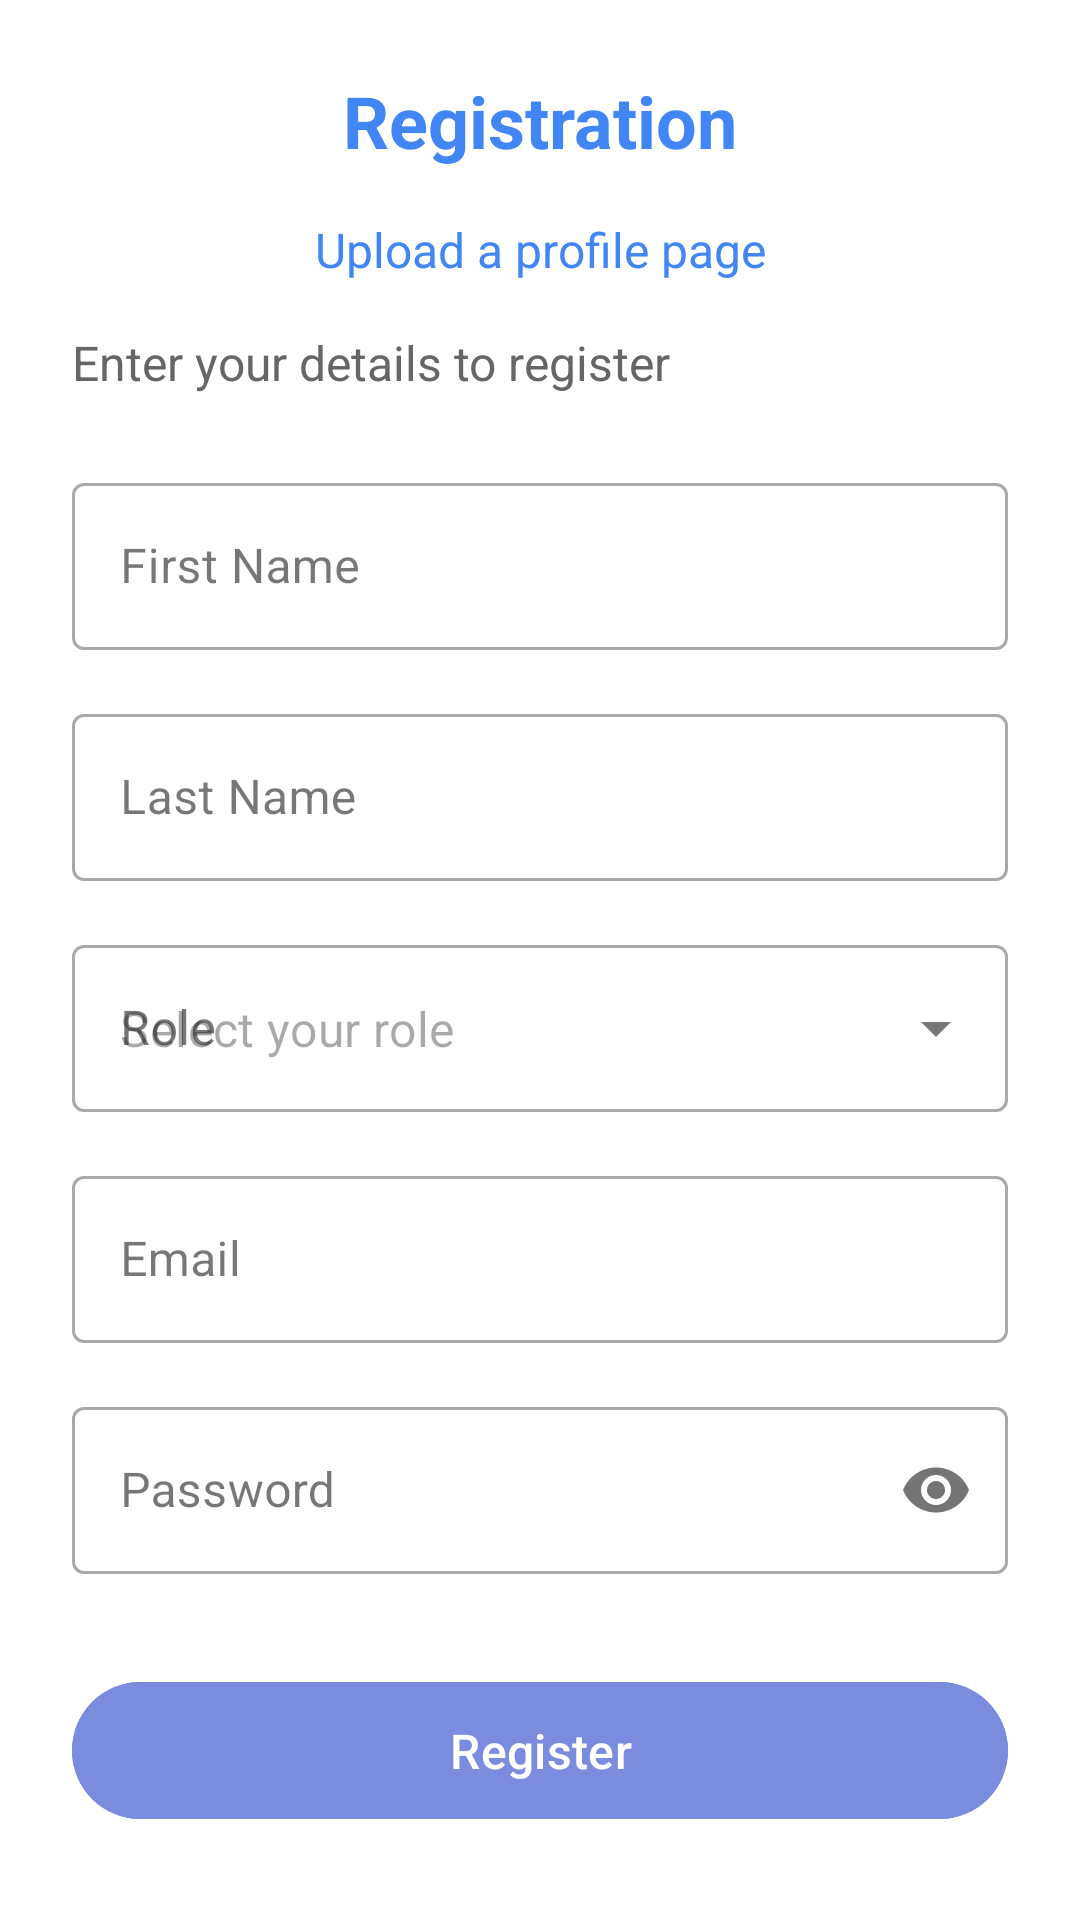

Reconstruct the res/layout file that produces this screen, plus the resources it refers to.
<!-- AndroidManifest.xml: application theme Theme.SurfClubAndroid -->
<!-- res/layout/register.xml -->
<?xml version="1.0" encoding="utf-8"?>
<ScrollView xmlns:android="http://schemas.android.com/apk/res/android"
    xmlns:app="http://schemas.android.com/apk/res-auto"
    android:layout_width="match_parent"
    android:layout_height="match_parent"
    android:fillViewport="true"
    android:background="@android:color/white">

    <androidx.constraintlayout.widget.ConstraintLayout
        android:layout_width="match_parent"
        android:layout_height="wrap_content"
        android:padding="24dp">

        <TextView
            android:id="@+id/tvTitle"
            android:layout_width="wrap_content"
            android:layout_height="wrap_content"
            android:text="Registration"
            android:textColor="#4285F4"
            android:textSize="24sp"
            android:textStyle="bold"
            app:layout_constraintEnd_toEndOf="parent"
            app:layout_constraintStart_toStartOf="parent"
            app:layout_constraintTop_toTopOf="parent" />

        <TextView
            android:id="@+id/tvUploadProfile"
            android:layout_width="wrap_content"
            android:layout_height="wrap_content"
            android:layout_marginTop="16dp"
            android:text="Upload a profile page"
            android:textColor="#4285F4"
            android:textSize="16sp"
            app:layout_constraintTop_toBottomOf="@id/tvTitle"
            app:layout_constraintStart_toStartOf="parent"
            app:layout_constraintEnd_toEndOf="parent"/>

        <TextView
            android:id="@+id/tvSubtitle"
            android:layout_width="wrap_content"
            android:layout_height="wrap_content"
            android:layout_marginTop="16dp"
            android:text="Enter your details to register"
            android:textColor="#666666"
            android:textSize="16sp"
            app:layout_constraintTop_toBottomOf="@id/tvUploadProfile"
            app:layout_constraintStart_toStartOf="parent"/>

        <com.google.android.material.textfield.TextInputLayout
            android:id="@+id/tilFirstName"
            android:layout_width="match_parent"
            android:layout_height="wrap_content"
            android:layout_marginTop="24dp"
            android:hint="First Name"
            style="@style/Widget.MaterialComponents.TextInputLayout.OutlinedBox"
            app:layout_constraintTop_toBottomOf="@id/tvSubtitle">

            <com.google.android.material.textfield.TextInputEditText
                android:id="@+id/etFirstName"
                android:layout_width="match_parent"
                android:layout_height="wrap_content"
                android:inputType="textPersonName"/>
        </com.google.android.material.textfield.TextInputLayout>

        <com.google.android.material.textfield.TextInputLayout
            android:id="@+id/tilLastName"
            android:layout_width="match_parent"
            android:layout_height="wrap_content"
            android:layout_marginTop="16dp"
            android:hint="Last Name"
            style="@style/Widget.MaterialComponents.TextInputLayout.OutlinedBox"
            app:layout_constraintTop_toBottomOf="@id/tilFirstName">

            <com.google.android.material.textfield.TextInputEditText
                android:id="@+id/etLastName"
                android:layout_width="match_parent"
                android:layout_height="wrap_content"
                android:inputType="textPersonName"/>
        </com.google.android.material.textfield.TextInputLayout>

        <com.google.android.material.textfield.TextInputLayout
            android:id="@+id/tilRole"
            android:layout_width="match_parent"
            android:layout_height="wrap_content"
            android:layout_marginTop="16dp"
            android:hint="Role"
            style="@style/Widget.MaterialComponents.TextInputLayout.OutlinedBox.ExposedDropdownMenu"
            app:layout_constraintTop_toBottomOf="@id/tilLastName">

            <AutoCompleteTextView
                android:id="@+id/actvRole"
                android:layout_width="match_parent"
                android:layout_height="wrap_content"
                android:inputType="none"
                android:contentDescription="Select your role"
                android:hint="Select your role"/>
        </com.google.android.material.textfield.TextInputLayout>

        <com.google.android.material.textfield.TextInputLayout
            android:id="@+id/tilEmail"
            android:layout_width="match_parent"
            android:layout_height="wrap_content"
            android:layout_marginTop="16dp"
            android:hint="Email"
            style="@style/Widget.MaterialComponents.TextInputLayout.OutlinedBox"
            app:layout_constraintTop_toBottomOf="@id/tilRole">

            <com.google.android.material.textfield.TextInputEditText
                android:id="@+id/etEmail"
                android:layout_width="match_parent"
                android:layout_height="wrap_content"
                android:inputType="textEmailAddress"/>
        </com.google.android.material.textfield.TextInputLayout>

        <com.google.android.material.textfield.TextInputLayout
            android:id="@+id/tilPassword"
            android:layout_width="match_parent"
            android:layout_height="wrap_content"
            android:layout_marginTop="16dp"
            android:hint="Password"
            style="@style/Widget.MaterialComponents.TextInputLayout.OutlinedBox"
            app:passwordToggleEnabled="true"
            app:layout_constraintTop_toBottomOf="@id/tilEmail">

            <com.google.android.material.textfield.TextInputEditText
                android:id="@+id/etPassword"
                android:layout_width="match_parent"
                android:layout_height="wrap_content"
                android:inputType="textPassword"/>
        </com.google.android.material.textfield.TextInputLayout>

        <com.google.android.material.button.MaterialButton
            android:id="@+id/btnRegister"
            android:layout_width="match_parent"
            android:layout_height="wrap_content"
            android:layout_marginTop="32dp"
            android:text="Register"
            android:textAllCaps="false"
            android:padding="12dp"
            android:textSize="16sp"
            app:cornerRadius="25dp"
            android:backgroundTint="#7B8CDE"
            app:layout_constraintTop_toBottomOf="@id/tilPassword"/>

    </androidx.constraintlayout.widget.ConstraintLayout>
</ScrollView>
<!-- resources referenced by this layout -->
<resources>
  <style name="Theme.SurfClubAndroid" parent="Base.Theme.SurfClubAndroid" />
  <style name="Base.Theme.SurfClubAndroid" parent="Theme.Material3.DayNight.NoActionBar">
          
          
      </style>
</resources>
